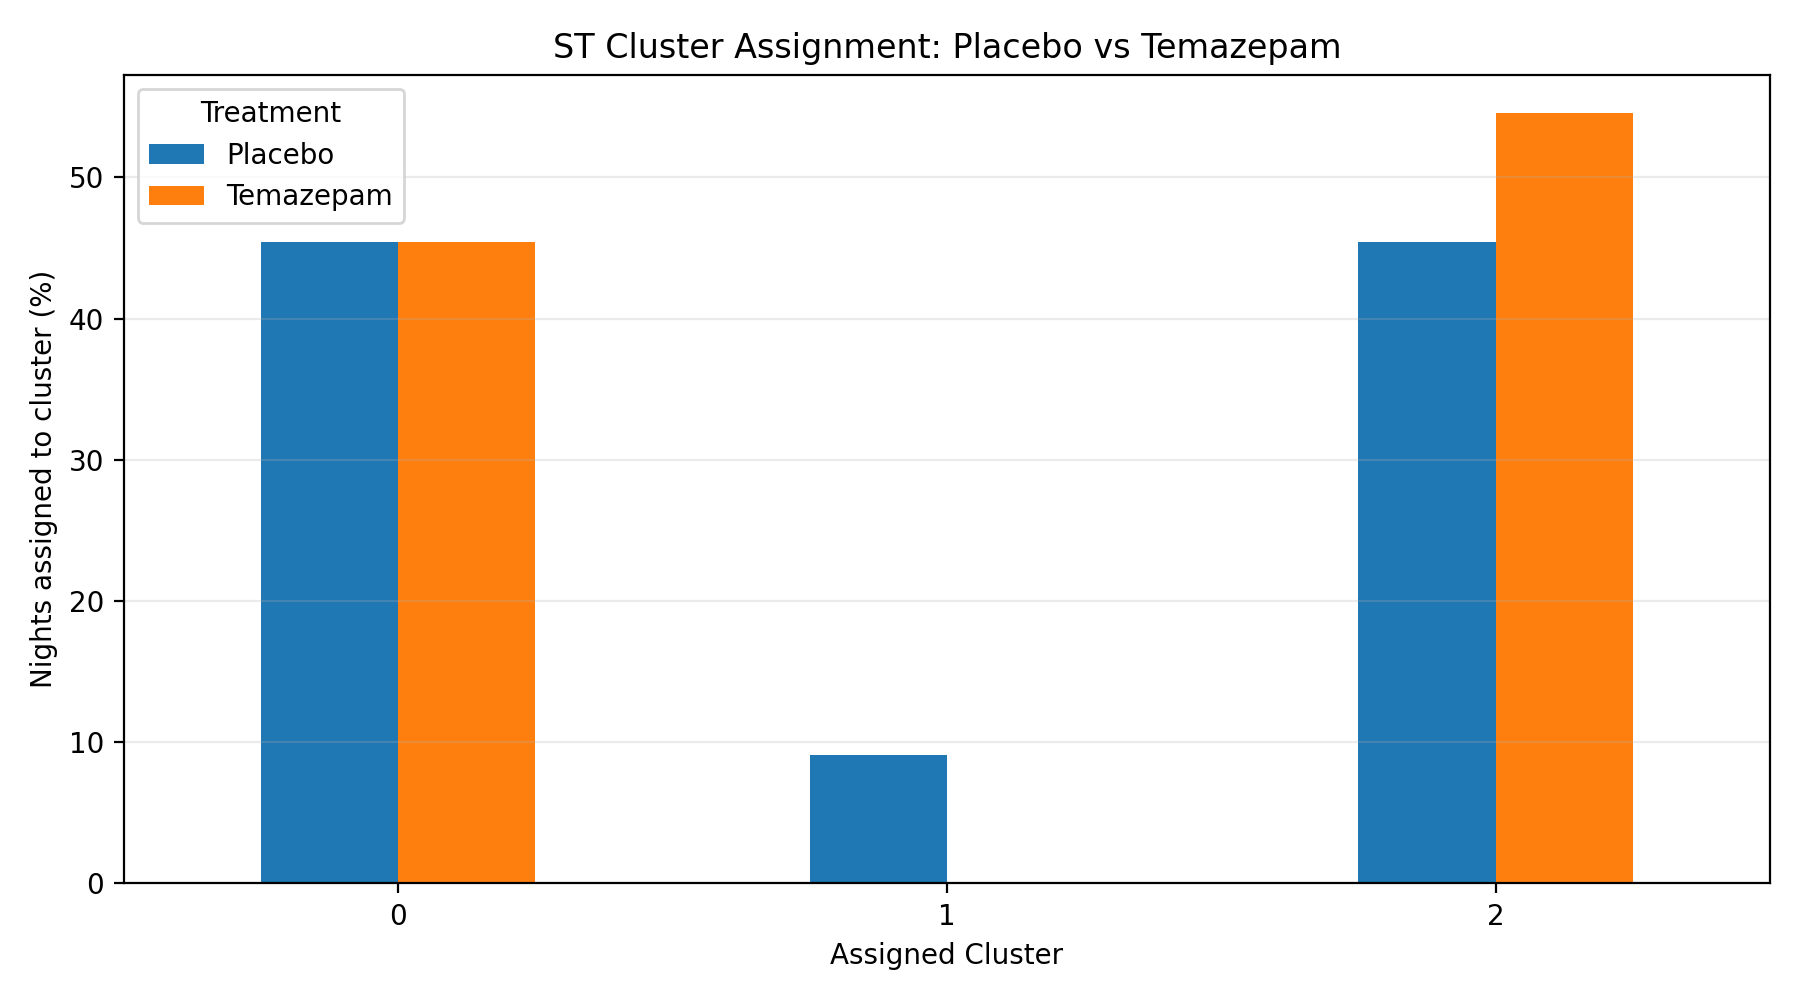

Data behind this chart, as committed beside it:
cluster, Placebo, Temazepam
0, 45.45, 45.45
1, 9.091, 0.0
2, 45.45, 54.55
